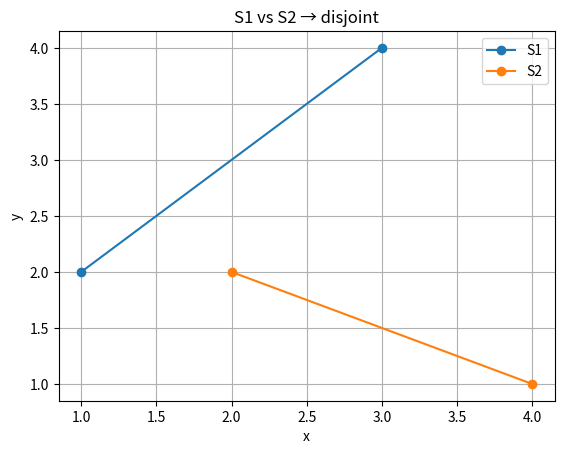
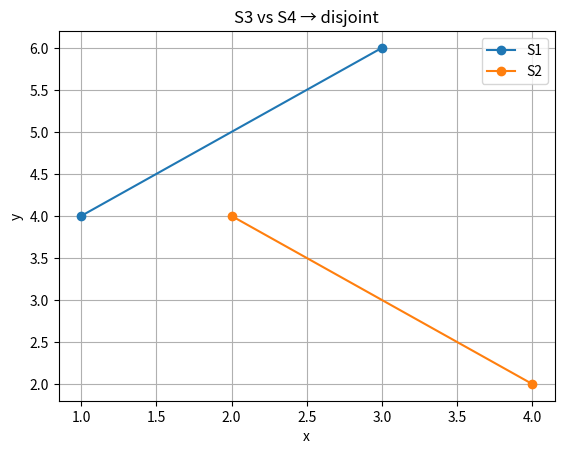
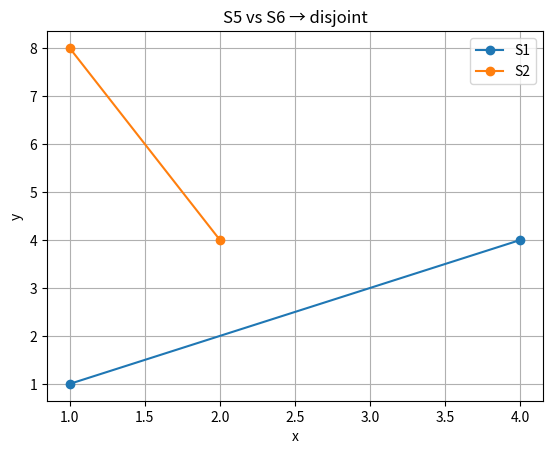

The script that saved these images, in order:
# Analysis and Design of Advanced Algorithms 
# Group #607
# Team 3
# Luis Salomón Flores Ugalde

# Santiago Quintana Moreno A01571222
# Miguel Ángel Álvarez Hermida A01722925

# ------ Intersection of Segments & closest pair ------
from math import hypot
from typing import List, Tuple, Optional
import sys


Point2 = Tuple[float, float]
Point3 = Tuple[float, float, float]

def dist2(p: Point2, q: Point2) -> float:
    return hypot(p[0] - q[0], p[1] - q[1])

def dist3(p: Point3, q: Point3) -> float:
    dx, dy, dz = p[0] - q[0], p[1] - q[1], p[2] - q[2]
    return (dx*dx + dy*dy + dz*dz) ** 0.5

def closest_pair_bruteforce_2d(pts: List[Point2]):
    n = len(pts)
    best = float("inf")
    pair = (None, None)
    for i in range(n):
        for j in range(i+1, n):
            d = dist2(pts[i], pts[j])
            if d < best:
                best, pair = d, (pts[i], pts[j])
    return best, pair

def closest_pair_bruteforce_3d(pts: List[Point3]):
    n = len(pts)
    best = float("inf")
    pair = (None, None)
    for i in range(n):
        for j in range(i+1, n):
            d = dist3(pts[i], pts[j])
            if d < best:
                best, pair = d, (pts[i], pts[j])
    return best, pair

# ---- Divide & Conquer: 2D ----
def closest_pair_2d(points: List[Point2]):
    if len(points) < 2:
        return float("inf"), (None, None)

    Px = sorted(points, key=lambda p: (p[0], p[1]))
    Py = sorted(points, key=lambda p: (p[1], p[0]))

    def rec(Px, Py):
        n = len(Px)
        if n <= 3:
            return closest_pair_bruteforce_2d(Px)

        mid = n // 2
        midx = Px[mid][0]
        Lx = Px[:mid]
        Rx = Px[mid:]

        Ly, Ry = [], []
        Lset = set(Lx)
        for p in Py:
            (Ly if p in Lset else Ry).append(p)

        dl, pairL = rec(Lx, Ly)
        dr, pairR = rec(Rx, Ry)
        d = dl if dl < dr else dr
        best_pair = pairL if dl <= dr else pairR

        strip = [p for p in Py if abs(p[0] - midx) < d]
        # <= 7 next points in y-order
        for i in range(len(strip)):
            for j in range(i+1, min(i+8, len(strip))):
                q, r = strip[i], strip[j]
                dd = dist2(q, r)
                if dd < d:
                    d = dd
                    best_pair = (q, r)

        return d, best_pair

    return rec(Px, Py)

# ---- Divide & Conquer: 3D ----
def closest_pair_3d(points: List[Point3]):
    if len(points) < 2:
        return float("inf"), (None, None)

    Px = sorted(points, key=lambda p: (p[0], p[1], p[2]))
    Py = sorted(points, key=lambda p: (p[1], p[0], p[2]))

    def rec(Px, Py):
        n = len(Px)
        if n <= 3:
            return closest_pair_bruteforce_3d(Px)

        mid = n // 2
        midx = Px[mid][0]
        Lx = Px[:mid]
        Rx = Px[mid:]

        Lset = set(Lx)
        Ly, Ry = [], []
        for p in Py:
            (Ly if p in Lset else Ry).append(p)

        dl, pairL = rec(Lx, Ly)
        dr, pairR = rec(Rx, Ry)
        d = dl if dl < dr else dr
        best_pair = pairL if dl <= dr else pairR

        strip = [p for p in Py if abs(p[0] - midx) < d]

        for i in range(len(strip)):
            yi, zi = strip[i][1], strip[i][2]
            j = i + 1
            while j < len(strip) and (strip[j][1] - yi) < d:
                zj = strip[j][2]
                if abs(zj - zi) < d:  
                    dd = dist3(strip[i], strip[j])
                    if dd < d:
                        d = dd
                        best_pair = (strip[i], strip[j])
                j += 1

        return d, best_pair

    return rec(Px, Py)


def read_points_file(path: str):
    with open(path, "r", encoding="utf-8") as f:
        lines = [ln.strip() for ln in f if ln.strip()]
    n = int(lines[0])
    pts = []
    for ln in lines[1:1+n]:
        parts = ln.replace(",", " ").split()
        nums = list(map(float, parts))
        if len(nums) == 2:
            pts.append((nums[0], nums[1]))
        elif len(nums) == 3:
            pts.append((nums[0], nums[1], nums[2]))
        else:
            raise ValueError("Each point must have 2 or 3 numbers.")
    dim = 2 if len(pts[0]) == 2 else 3
    return dim, pts

def _cross(ax, ay, bx, by):
    return ax*by - ay*bx

def _orientation(a: Point2, b: Point2, c: Point2) -> float:
    return _cross(b[0]-a[0], b[1]-a[1], c[0]-a[0], c[1]-a[1])

def _on_segment(a: Point2, b: Point2, c: Point2) -> bool:
    return (min(a[0], b[0]) <= c[0] <= max(a[0], b[0]) and
            min(a[1], b[1]) <= c[1] <= max(a[1], b[1]))

def segment_relation(p1: Point2, p2: Point2, p3: Point2, p4: Point2):
    x1,y1 = p1; x2,y2 = p2; x3,y3 = p3; x4,y4 = p4
    dx1, dy1 = x2-x1, y2-y1
    dx2, dy2 = x4-x3, y4-y3

    denom = _cross(dx1, dy1, dx2, dy2)
    o1 = _orientation(p1, p2, p3)
    o2 = _orientation(p1, p2, p4)
    o3 = _orientation(p3, p4, p1)
    o4 = _orientation(p3, p4, p2)

    if denom == 0:  
        if o1 == 0 and o2 == 0 and o3 == 0 and o4 == 0:
            overlap = (_on_segment(p1, p2, p3) or _on_segment(p1, p2, p4) or
                       _on_segment(p3, p4, p1) or _on_segment(p3, p4, p2))
            if overlap:
                return "intersect", None, "overlapping"
            else:
                return "parallel", None, None
        else:
            return "parallel", None, None

    if ( (o1 > 0 and o2 < 0) or (o1 < 0 and o2 > 0) ) and ( (o3 > 0 and o4 < 0) or (o3 < 0 and o4 > 0) ):
        det = denom
        t = _cross(x3-x1, y3-y1, dx2, dy2) / det
        ix, iy = x1 + t*dx1, y1 + t*dy1
        return "intersect", (ix, iy), None

    for a,b,c in [(p1,p2,p3),(p1,p2,p4)]:
        if _orientation(a,b,c) == 0 and _on_segment(a,b,c):
            return "intersect", c, None
    for a,b,c in [(p3,p4,p1),(p3,p4,p2)]:
        if _orientation(a,b,c) == 0 and _on_segment(a,b,c):
            return "intersect", c, None

    return "disjoint", None, None

def plot_segments(segments: List[List[Point2]], titles: Optional[List[str]] = None):
    import matplotlib.pyplot as plt

    for idx, seg in enumerate(segments, start=1):
        p1, p2 = tuple(seg[0]), tuple(seg[1])
        fig = plt.figure()
        ax = fig.add_subplot(111)
        ax.plot([p1[0], p2[0]], [p1[1], p2[1]], marker='o')
        title = titles[idx-1] if titles and idx-1 < len(titles) else f"Segments #{idx}"
        ax.set_title(title)
        ax.set_xlabel("x"); ax.set_ylabel("y")
        ax.grid(True)
        plt.show()

def plot_pair(segA: List[Point2], segB: List[Point2], title: str):
    import matplotlib.pyplot as plt
    p1, p2 = tuple(segA[0]), tuple(segA[1])
    p3, p4 = tuple(segB[0]), tuple(segB[1])
    kind, point, note = segment_relation(p1, p2, p3, p4)

    fig = plt.figure()
    ax = fig.add_subplot(111)
    ax.plot([p1[0], p2[0]], [p1[1], p2[1]], marker='o', label="S1")
    ax.plot([p3[0], p4[0]], [p3[1], p4[1]], marker='o', label="S2")
    if kind == "intersect" and point is not None:
        ax.scatter([point[0]],[point[1]], s=60, zorder=5)
        ax.annotate(f"({point[0]:.2f}, {point[1]:.2f})", (point[0], point[1]))
    ax.set_title(f"{title} → {('parallel' if kind=='parallel' else 'intersect' if point or note=='overlapping' else 'disjoint')}"
                 + (f" ({note})" if note else ""))
    ax.set_xlabel("x"); ax.set_ylabel("y")
    ax.legend()
    ax.grid(True)
    plt.show()


def demo_closest_pair_2d(file_path: str):
    dim, pts = read_points_file(file_path)
    if dim != 2:
        raise ValueError("Expected a 2D file.")
    d_dc, pair_dc = closest_pair_2d(pts)
    d_bf, pair_bf = closest_pair_bruteforce_2d(pts)
    print(f"[2D] Divide&Conquer distance: {d_dc:.6f} between {pair_dc[0]} and {pair_dc[1]}")
    print(f"[2D] Brute force   distance: {d_bf:.6f} between {pair_bf[0]} and {pair_bf[1]}")
    assert abs(d_dc - d_bf) <= 1e-9, "Validation failed: D&C != brute-force"

def demo_closest_pair_3d(sample_pts: List[Point3]):
    d_dc, pair_dc = closest_pair_3d(sample_pts)
    d_bf, pair_bf = closest_pair_bruteforce_3d(sample_pts)
    print(f"[3D] Divide&Conquer distance: {d_dc:.6f} between {pair_dc[0]} and {pair_dc[1]}")
    print(f"[3D] Brute force   distance: {d_bf:.6f} between {pair_bf[0]} and {pair_bf[1]}")
    assert abs(d_dc - d_bf) <= 1e-9, "Validation failed: D&C != brute-force"

def demo_segments():
    S1 = [[1.0, 2.0],  [3.0, 4.0]]
    S2 = [[2.0, 2.0],  [4.0, 1.0]]
    S3 = [[1.0, 4.0],  [3.0, 6.0]]
    S4 = [[2.0, 4.0],  [4.0, 2.0]]
    S5 = [[1.0, 1.0],  [4.0, 4.0]]
    S6 = [[1.0, 8.0],  [2.0, 4.0]]

    cases = [
        (S1, S2, "S1 vs S2"),
        (S3, S4, "S3 vs S4"),
        (S5, S6, "S5 vs S6"),
    ]
    for a,b,t in cases:
        kind, point, note = segment_relation(tuple(a[0]), tuple(a[1]), tuple(b[0]), tuple(b[1]))
        msg = f"{t}: {kind}"
        if note: msg += f" ({note})"
        if point: msg += f" at {point}"
        print(msg)
        plot_pair(a, b, t)

if __name__ == "__main__":
    try:
        demo_closest_pair_2d("puntos-n8.txt")
    except Exception as e:
        print(f"[WARN] 2D demo skipped: {e}")

    pts3 = [
        (2.408, -5.758, 1.0),
        (-2.77, -0.026, 5.0),
        (-7.757, 5.6, 6.0)
    ]
    demo_closest_pair_3d(pts3)

    demo_segments()
